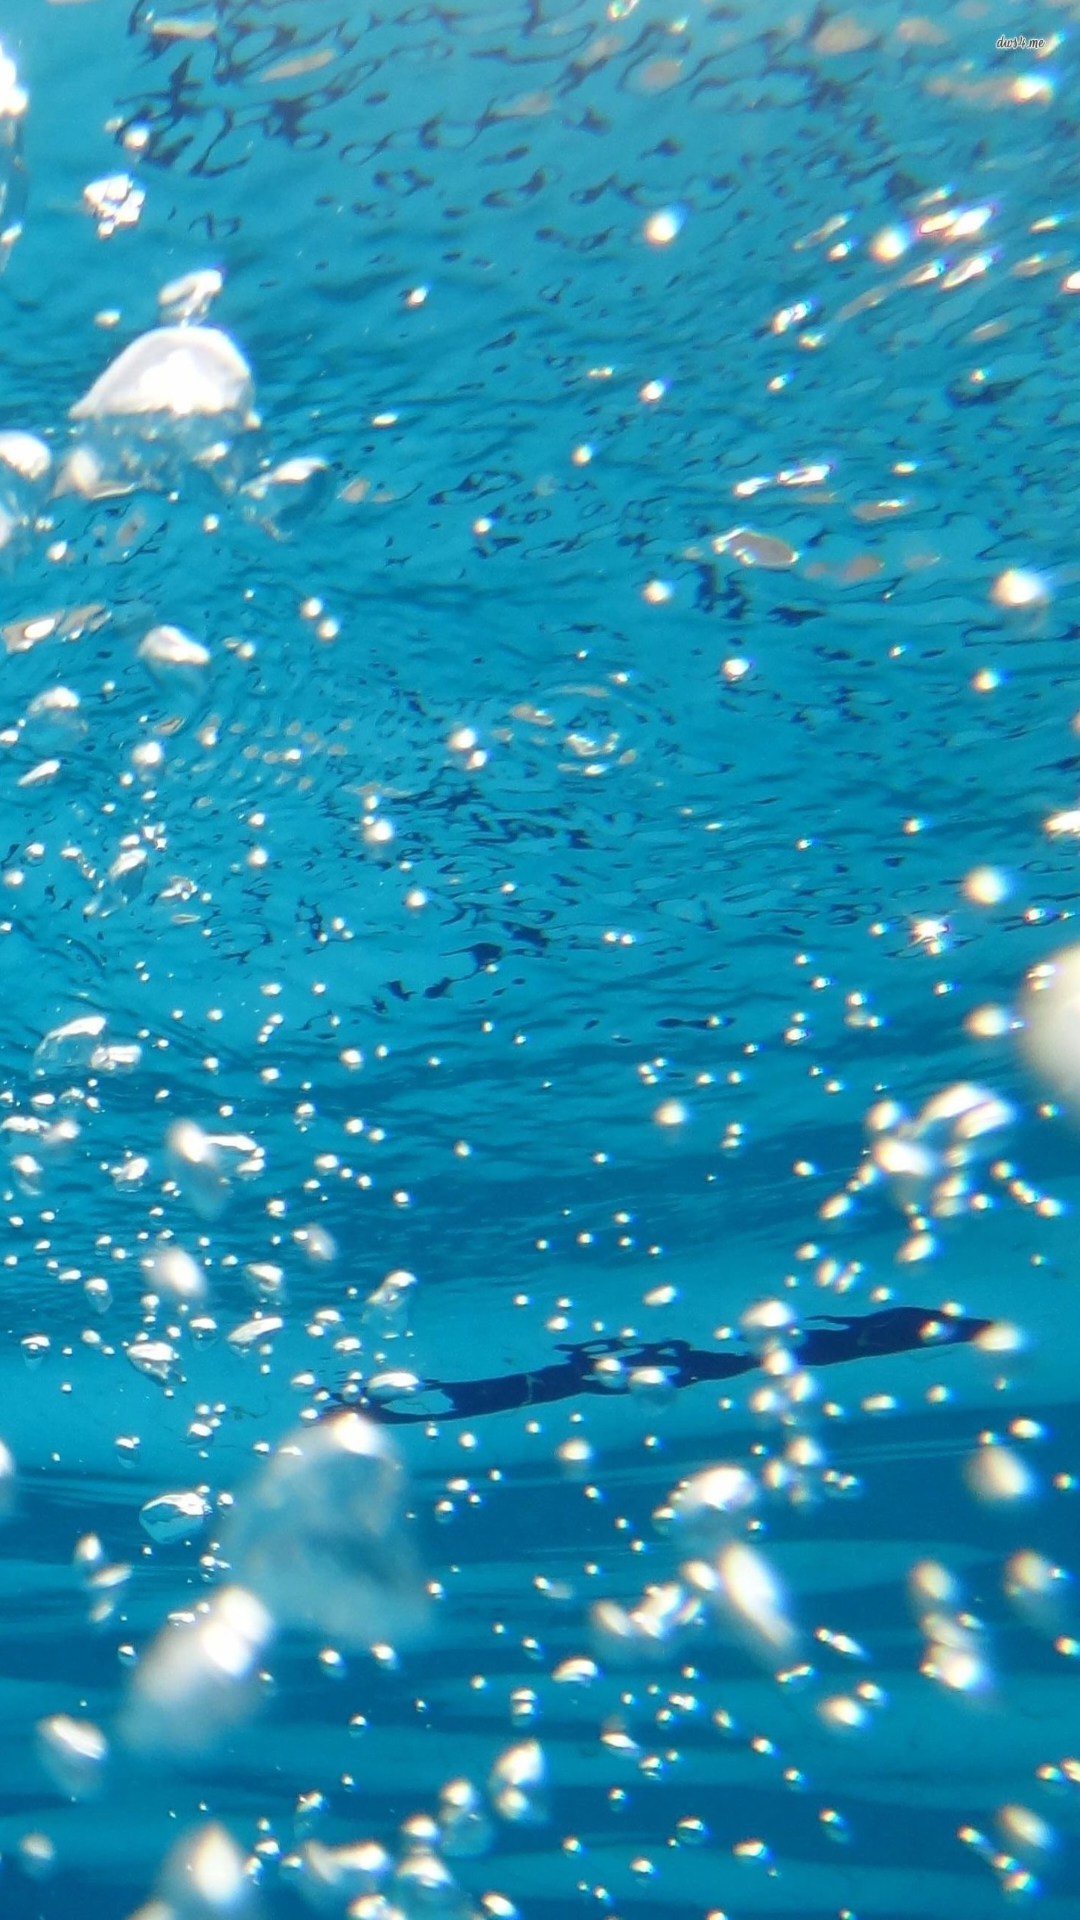

Produce the Android XML layout that renders to this screen, including the resource entries it uses.
<!-- AndroidManifest.xml: application theme Theme.ShpargalkaFish -->
<!-- res/layout/activity_main.xml -->
<?xml version="1.0" encoding="utf-8"?>
<LinearLayout xmlns:android="http://schemas.android.com/apk/res/android"
    xmlns:tools="http://schemas.android.com/tools"
    android:layout_width="match_parent"
    android:layout_height="match_parent"
    android:gravity="center"
    android:background="@drawable/bg_water">

    <ListView
        android:id="@+id/fishList"
        android:layout_width="match_parent"
        android:layout_height="wrap_content">
    </ListView>

</LinearLayout>
<!-- resources referenced by this layout -->
<resources>
  <!-- drawable bg_water: png bitmap (drawable, 735074 bytes) -->
  <style name="Theme.ShpargalkaFish" parent="Theme.MaterialComponents.DayNight.DarkActionBar">
          
          <item name="colorPrimary">@color/purple_500</item>
          <item name="colorPrimaryVariant">@color/purple_700</item>
          <item name="colorOnPrimary">@color/white</item>
          
          <item name="colorSecondary">@color/teal_200</item>
          <item name="colorSecondaryVariant">@color/teal_700</item>
          <item name="colorOnSecondary">@color/black</item>
          
          <item name="android:statusBarColor" tools:targetApi="l">?attr/colorPrimaryVariant</item>
          
      </style>
  <!-- not gathered from this repository: default colours our renderer supplied (Android Studio template values) -->
  <color name="purple_500">#FF6200EE</color>
  <color name="purple_700">#FF3700B3</color>
  <color name="teal_200">#FF03DAC5</color>
  <color name="teal_700">#FF018786</color>
  <color name="black">#FF000000</color>
  <color name="white">#FFFFFFFF</color>
</resources>
